Labelled photos from "NN_Dataset", an image-classification folder in Lastopia/COMP9517-Arcadia. The possible labels are: ants, bees, beetles, caterpillars, earthworms, earwigs, grasshoppers, moths, slugs, snails, wasps, weevils.

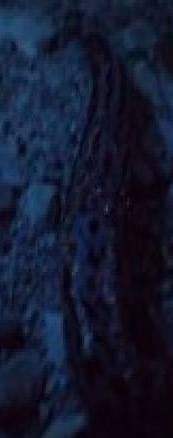
Label: slugs

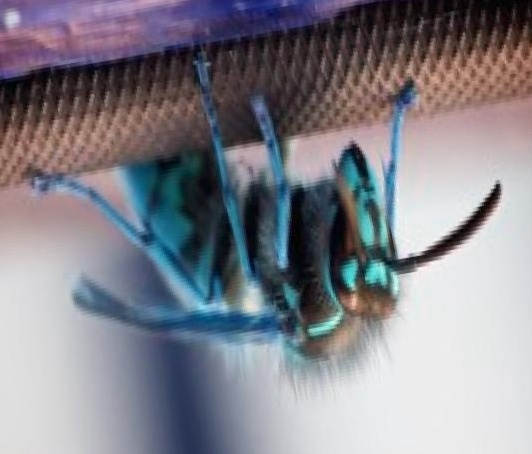
Label: wasps

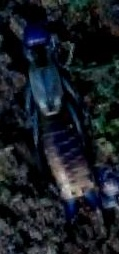
Label: earwigs

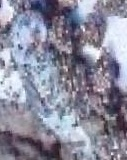
Label: earthworms

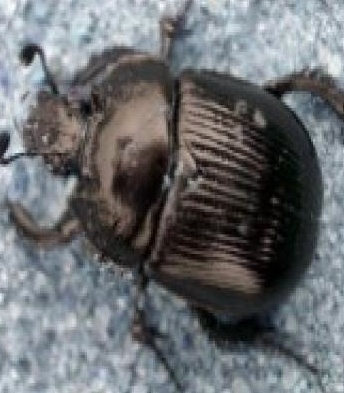
Label: beetles

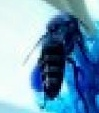
Label: bees
